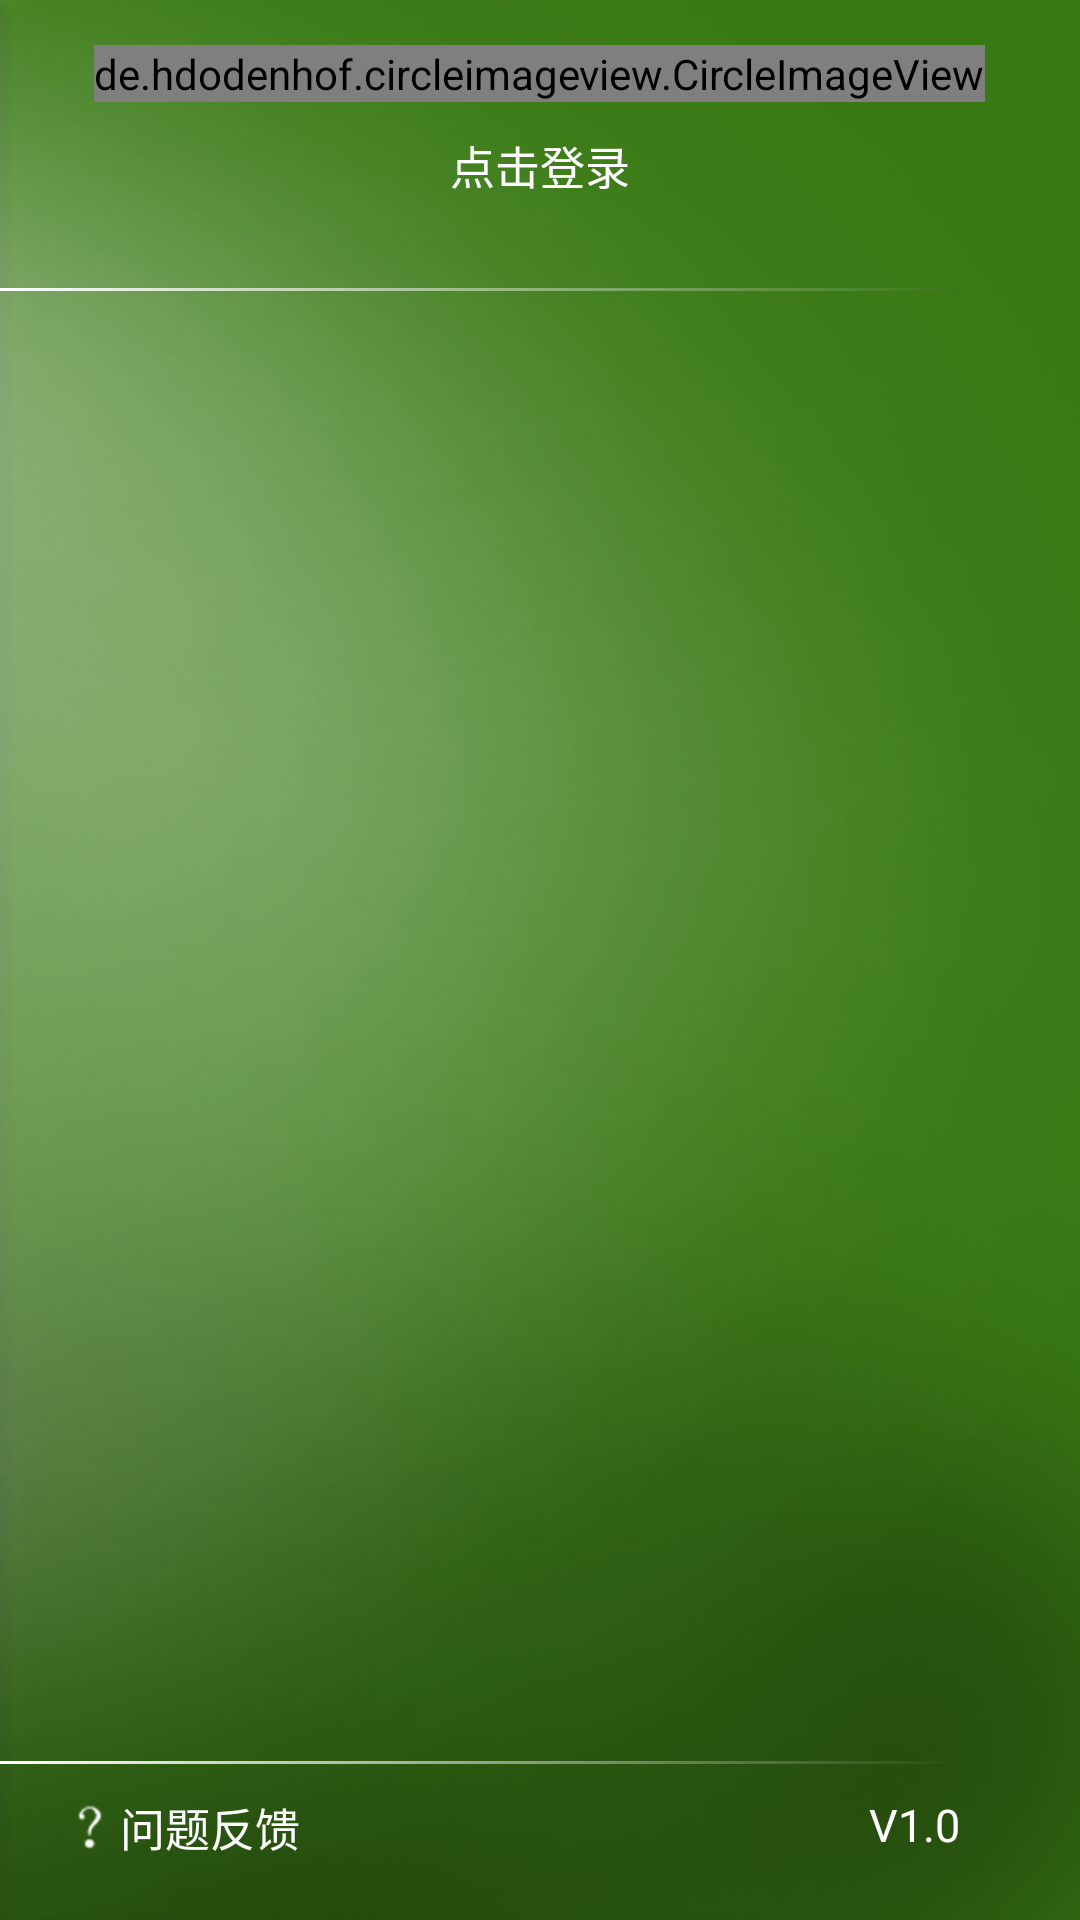

The Android layout XML behind this screen, and the referenced resources:
<!-- AndroidManifest.xml: application theme AppTheme -->
<!-- res/layout/frame_menu.xml -->
<?xml version="1.0" encoding="utf-8"?>

<RelativeLayout xmlns:android="http://schemas.android.com/apk/res/android"
    xmlns:tools="http://schemas.android.com/tools"
    xmlns:app="http://schemas.android.com/apk/res-auto"
    android:id="@+id/frame_menu"
    android:layout_width="match_parent"
    android:layout_height="match_parent"
    android:background="@drawable/drawer_bg" >

    

    <de.hdodenhof.circleimageview.CircleImageView
        android:id="@+id/user_flexiImage"
        android:layout_width="wrap_content"
        android:layout_height="wrap_content"
        android:layout_centerHorizontal="true"
        android:layout_marginBottom="10dp"
        android:layout_marginTop="15dp"
        android:src="@drawable/default_user_img"
        app:border_color="#FFEEEEEE"
        app:border_width="2dp" />

    <TextView
        android:id="@+id/user_name"
        android:layout_width="wrap_content"
        android:layout_height="wrap_content"
        android:layout_below="@id/user_flexiImage"
        android:layout_centerHorizontal="true"
        android:text="@string/click_login"
        android:textColor="#fff"
        android:textSize="15sp" />

    <ListView
        android:id="@+id/menu_listview"
        android:layout_width="wrap_content"
        android:layout_height="wrap_content"
        android:layout_below="@id/user_name"
        android:layout_marginRight="44dp"
        android:layout_marginTop="30dp"
        android:clickable="true"
        android:divider="@drawable/divider_style"
        android:dividerHeight="1dp"
        android:minHeight="30dp"
        android:scrollbars="none"
        android:stackFromBottom="true" >

        
    </ListView>

    <View
        android:layout_width="match_parent"
        android:layout_height="1dp"
        android:layout_below="@id/menu_listview"
        android:layout_marginRight="40dp"
        android:background="@drawable/divider2_style" />

    <RelativeLayout
        android:id="@+id/bottom_layout"
        android:layout_width="match_parent"
        android:layout_height="wrap_content"
        android:layout_alignParentBottom="true"
        android:layout_marginBottom="20dp"
        android:layout_marginTop="10dp" >

        <TextView
            android:id="@+id/feedback"
            android:layout_width="wrap_content"
            android:layout_height="wrap_content"
            android:layout_alignParentLeft="true"
            android:layout_marginLeft="20dp"
            android:drawableLeft="@drawable/feedback"
            android:text="@string/feedback"
            android:textColor="#fff"
            android:textSize="15sp" />

        <TextView
            android:id="@+id/version"
            android:layout_width="wrap_content"
            android:layout_height="wrap_content"
            android:layout_alignParentRight="true"
            android:layout_marginRight="40dp"
            android:text="V1.0"
            android:textColor="#fff"
            android:textSize="15sp" />
    </RelativeLayout>

    <View
        android:layout_width="match_parent"
        android:layout_height="1dp"
        android:layout_above="@id/bottom_layout"
        android:layout_marginRight="40dp"
        android:background="@drawable/divider_bottom_style" />

</RelativeLayout>
<!-- resources referenced by this layout -->
<resources>
  <!-- drawable default_user_img: png bitmap (drawable-xhdpi, 6083 bytes) -->
  <!-- drawable divider2_style (drawable) -->
  <?xml version="1.0" encoding="utf-8"?>
  
  <shape xmlns:android="http://schemas.android.com/apk/res/android"
      android:shape="rectangle" >
  
      <gradient        android:endColor="#397716"
          android:startColor="#ffffff" />
  
  </shape>
  <!-- drawable divider_bottom_style (drawable) -->
  <?xml version="1.0" encoding="utf-8"?>
  
  <shape xmlns:android="http://schemas.android.com/apk/res/android"
      android:shape="rectangle" >
  
      <gradient
          android:endColor="#274f0e"
          android:startColor="#ffffff" />
  
  </shape>
  <!-- drawable divider_style (drawable) -->
  <?xml version="1.0" encoding="utf-8"?>
  
  <shape xmlns:android="http://schemas.android.com/apk/res/android"
      android:shape="rectangle" >
  
      <gradient        android:endColor="#397914"
          android:startColor="#ffffff" />
  
  </shape>
  <!-- drawable drawer_bg: png bitmap (drawable-xhdpi, 150837 bytes) -->
  <!-- drawable feedback: png bitmap (drawable-xhdpi, 1466 bytes) -->
  <string name="click_login">点击登录</string>
  <string name="feedback">问题反馈</string>
</resources>
